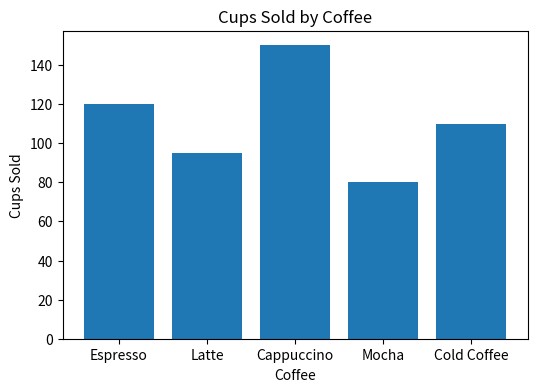
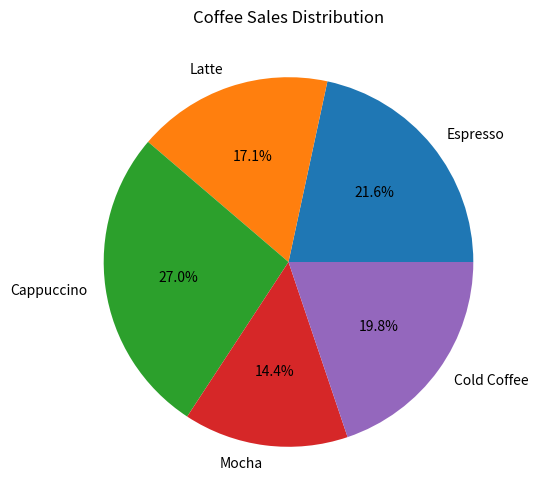
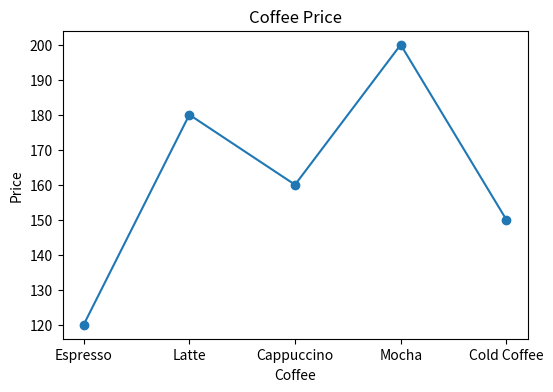
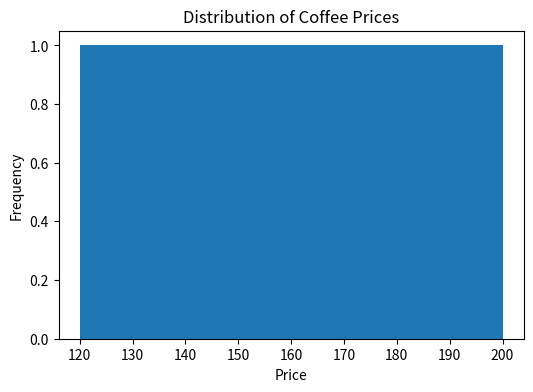
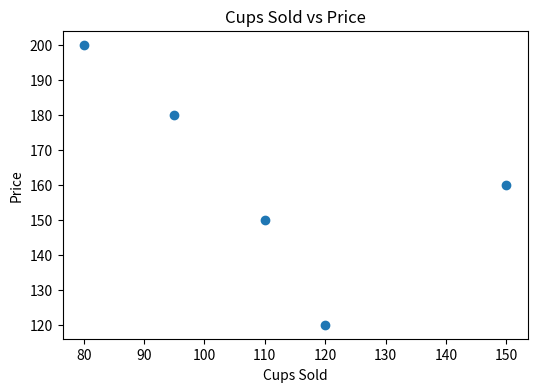
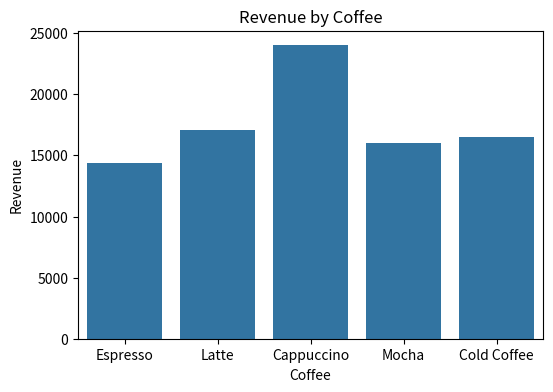
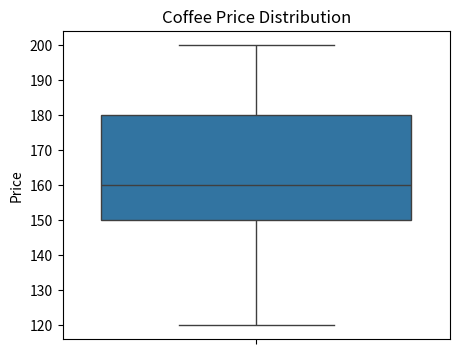
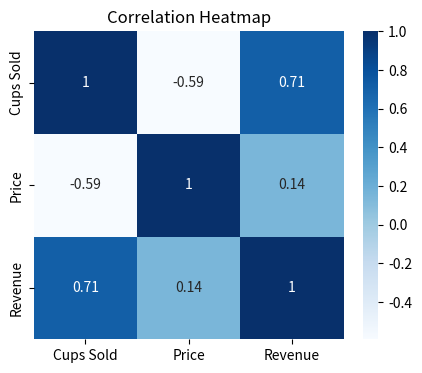

The matplotlib source for these figures, in order:
import numpy as np
import pandas as pd
import matplotlib.pyplot as plt
import seaborn as sns
coffee = np.array(["Espresso","Latte","Cappuccino","Mocha","Cold Coffee"])
cups_sold = np.array([120,95,150,80,110])
price = np.array([120,180,160,200,150])
df = pd.DataFrame({
    "Coffee": coffee,
    "Cups Sold": cups_sold,
    "Price": price
})

df["Revenue"] = df["Cups Sold"] * df["Price"]
print(df)
plt.figure(figsize=(6,4))
plt.bar(df["Coffee"], df["Cups Sold"])
plt.title("Cups Sold by Coffee")
plt.xlabel("Coffee")
plt.ylabel("Cups Sold")
plt.show()
plt.figure(figsize=(6,6))
plt.pie(df["Cups Sold"], labels=df["Coffee"], autopct="%1.1f%%")
plt.title("Coffee Sales Distribution")
plt.show()
plt.figure(figsize=(6,4))
plt.plot(df["Coffee"], df["Price"], marker="o")
plt.title("Coffee Price")
plt.xlabel("Coffee")
plt.ylabel("Price")
plt.show()
plt.figure(figsize=(6,4))
plt.hist(df["Price"], bins=5)
plt.title("Distribution of Coffee Prices")
plt.xlabel("Price")
plt.ylabel("Frequency")
plt.show()
plt.figure(figsize=(6,4))
plt.scatter(df["Cups Sold"], df["Price"])
plt.title("Cups Sold vs Price")
plt.xlabel("Cups Sold")
plt.ylabel("Price")
plt.show()
plt.figure(figsize=(6,4))
sns.barplot(data=df, x="Coffee", y="Revenue")
plt.title("Revenue by Coffee")
plt.show()
plt.figure(figsize=(5,4))
sns.boxplot(y=df["Price"])
plt.title("Coffee Price Distribution")
plt.show()
plt.figure(figsize=(5,4))
sns.heatmap(df[["Cups Sold","Price","Revenue"]].corr(), annot=True, cmap="Blues")
plt.title("Correlation Heatmap")
plt.show()
print("Most Sold Coffee:")
print(df.loc[df['Cups Sold'].idxmax()])

print("\nMost Expensive Coffee:")
print(df.loc[df['Price'].idxmax()])

print("\nAverage Coffee Price:", df["Price"].mean())

print("Total Revenue:", df["Revenue"].sum())
